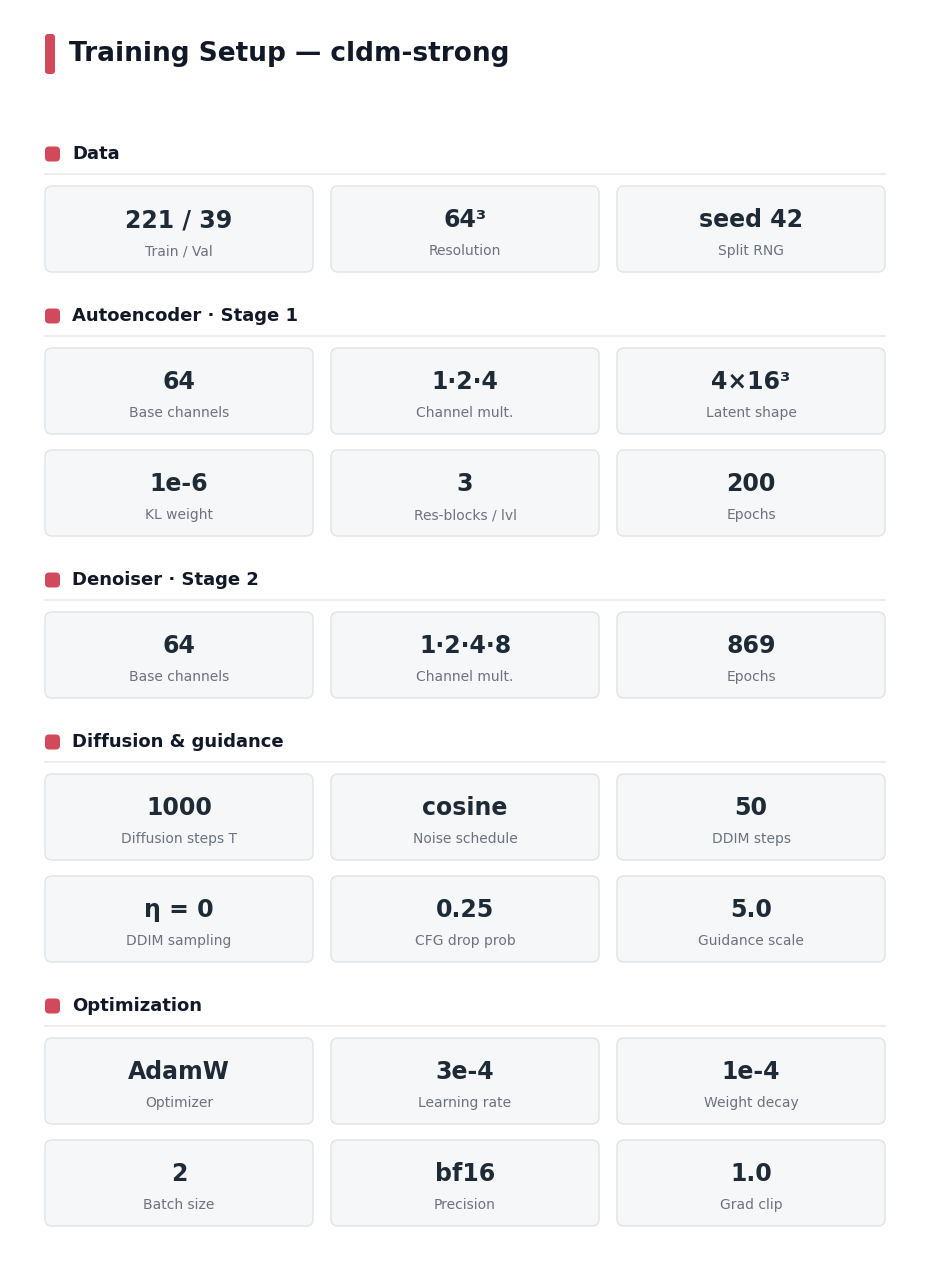

Generate this figure with matplotlib:
#!/usr/bin/env python
"""
Render the cldm-strong training setup as a poster-ready "spec panel" PNG:
sectioned grid of value-over-label cards. Pure presentation (values hard-coded
from runs/cfg5_strong_cfg/hparams_stage{1,2}.json).

Usage:
  python scripts/plot_training_setup_card.py --out outputs/compare_5models/training_setup_card.png
"""

import argparse
from pathlib import Path

import matplotlib
matplotlib.use("Agg")
import matplotlib.pyplot as plt
from matplotlib.patches import FancyBboxPatch

ACCENT   = "#D1495B"   # ties to the highlighted cldm-strong color
CARD_BG  = "#F5F7F9"
CARD_EDGE= "#E2E6EA"
VAL_CLR  = "#1F2A37"
LBL_CLR  = "#6B7280"
SEC_CLR  = "#111827"
RULE_CLR = "#E5E7EB"

# (section title, [(value, label), ...]) — counts are multiples of 3
SECTIONS = [
    ("Data", [
        ("221 / 39", "Train / Val"), ("64³", "Resolution"), ("seed 42", "Split RNG")]),
    ("Autoencoder · Stage 1", [
        ("64", "Base channels"), ("1·2·4", "Channel mult."), ("4×16³", "Latent shape"),
        ("1e-6", "KL weight"), ("3", "Res-blocks / lvl"), ("200", "Epochs")]),
    ("Denoiser · Stage 2", [
        ("64", "Base channels"), ("1·2·4·8", "Channel mult."), ("869", "Epochs")]),
    ("Diffusion & guidance", [
        ("1000", "Diffusion steps T"), ("cosine", "Noise schedule"), ("50", "DDIM steps"),
        ("η = 0", "DDIM sampling"), ("0.25", "CFG drop prob"), ("5.0", "Guidance scale")]),
    ("Optimization", [
        ("AdamW", "Optimizer"), ("3e-4", "Learning rate"), ("1e-4", "Weight decay"),
        ("2", "Batch size"), ("bf16", "Precision"), ("1.0", "Grad clip")]),
]

# layout (inches)
NCOL = 3
LEFT, RIGHT = 0.35, 0.35
CONTENT_W = 8.4
COL_GAP = 0.18
CARD_W = (CONTENT_W - (NCOL - 1) * COL_GAP) / NCOL
CARD_H, CARD_VGAP = 0.86, 0.16
HEAD_H, HEAD_GAP = 0.40, 0.12
SEC_GAP = 0.24
TITLE_H, TITLE_GAP = 0.52, 0.30
TOP_PAD, BOT_PAD = 0.18, 0.26
TOTAL_W = LEFT + CONTENT_W + RIGHT


def card_rows(cards):
    return [cards[i:i + NCOL] for i in range(0, len(cards), NCOL)]


def total_height():
    h = TOP_PAD + TITLE_H + TITLE_GAP + BOT_PAD
    for _, cards in SECTIONS:
        nrows = len(card_rows(cards))
        h += SEC_GAP + HEAD_H + HEAD_GAP + nrows * CARD_H + (nrows - 1) * CARD_VGAP
    return h


def main():
    ap = argparse.ArgumentParser()
    ap.add_argument("--out", default="outputs/compare_5models/training_setup_card.png")
    ap.add_argument("--title", default="Training Setup — cldm-strong")
    ap.add_argument("--accent", default=ACCENT, help="accent color for the dots/bars")
    args = ap.parse_args()
    accent = args.accent

    plt.rcParams.update({
        "font.family": "sans-serif",
        "font.sans-serif": ["Helvetica", "Arial", "DejaVu Sans"],
        "savefig.dpi": 300,
    })

    H = total_height()
    fig = plt.figure(figsize=(TOTAL_W, H))
    ax = fig.add_axes([0, 0, 1, 1]); ax.set_xlim(0, TOTAL_W); ax.set_ylim(0, H)
    ax.axis("off")

    def ytop(cur):  # convert distance-from-top to data-y
        return H - cur

    cur = TOP_PAD
    # title with accent bar
    ax.add_patch(FancyBboxPatch((LEFT, ytop(cur + TITLE_H) + 0.06), 0.10, TITLE_H - 0.12,
                                boxstyle="round,pad=0,rounding_size=0.03",
                                facecolor=accent, edgecolor="none"))
    ax.text(LEFT + 0.24, ytop(cur + TITLE_H / 2), args.title,
            ha="left", va="center", fontsize=19, fontweight="bold", color=SEC_CLR)
    cur += TITLE_H + TITLE_GAP

    for title, cards in SECTIONS:
        cur += SEC_GAP
        # section header: small accent square + bold text + thin rule
        hy = ytop(cur + HEAD_H / 2)
        ax.add_patch(FancyBboxPatch((LEFT, hy - 0.075), 0.15, 0.15,
                                    boxstyle="round,pad=0,rounding_size=0.04",
                                    facecolor=accent, edgecolor="none"))
        ax.text(LEFT + 0.27, hy, title, ha="left", va="center",
                fontsize=13, fontweight="bold", color=SEC_CLR)
        ax.plot([LEFT, LEFT + CONTENT_W], [ytop(cur + HEAD_H)] * 2,
                color=RULE_CLR, lw=1.1)
        cur += HEAD_H + HEAD_GAP

        for row in card_rows(cards):
            for c, (val, lbl) in enumerate(row):
                x = LEFT + c * (CARD_W + COL_GAP)
                y0 = ytop(cur + CARD_H)
                ax.add_patch(FancyBboxPatch((x, y0), CARD_W, CARD_H,
                             boxstyle="round,pad=0,rounding_size=0.07",
                             facecolor=CARD_BG, edgecolor=CARD_EDGE, lw=1.1))
                cx = x + CARD_W / 2
                ax.text(cx, y0 + CARD_H * 0.60, val, ha="center", va="center",
                        fontsize=17, fontweight="bold", color=VAL_CLR)
                ax.text(cx, y0 + CARD_H * 0.24, lbl, ha="center", va="center",
                        fontsize=10, color=LBL_CLR)
            cur += CARD_H + CARD_VGAP
        cur -= CARD_VGAP  # last row has no trailing gap

    out = Path(args.out); out.parent.mkdir(parents=True, exist_ok=True)
    fig.savefig(out, bbox_inches="tight", facecolor="white")
    plt.close(fig)
    print(f"Saved: {out}  ({TOTAL_W:.1f} x {H:.1f} in)")


if __name__ == "__main__":
    main()
